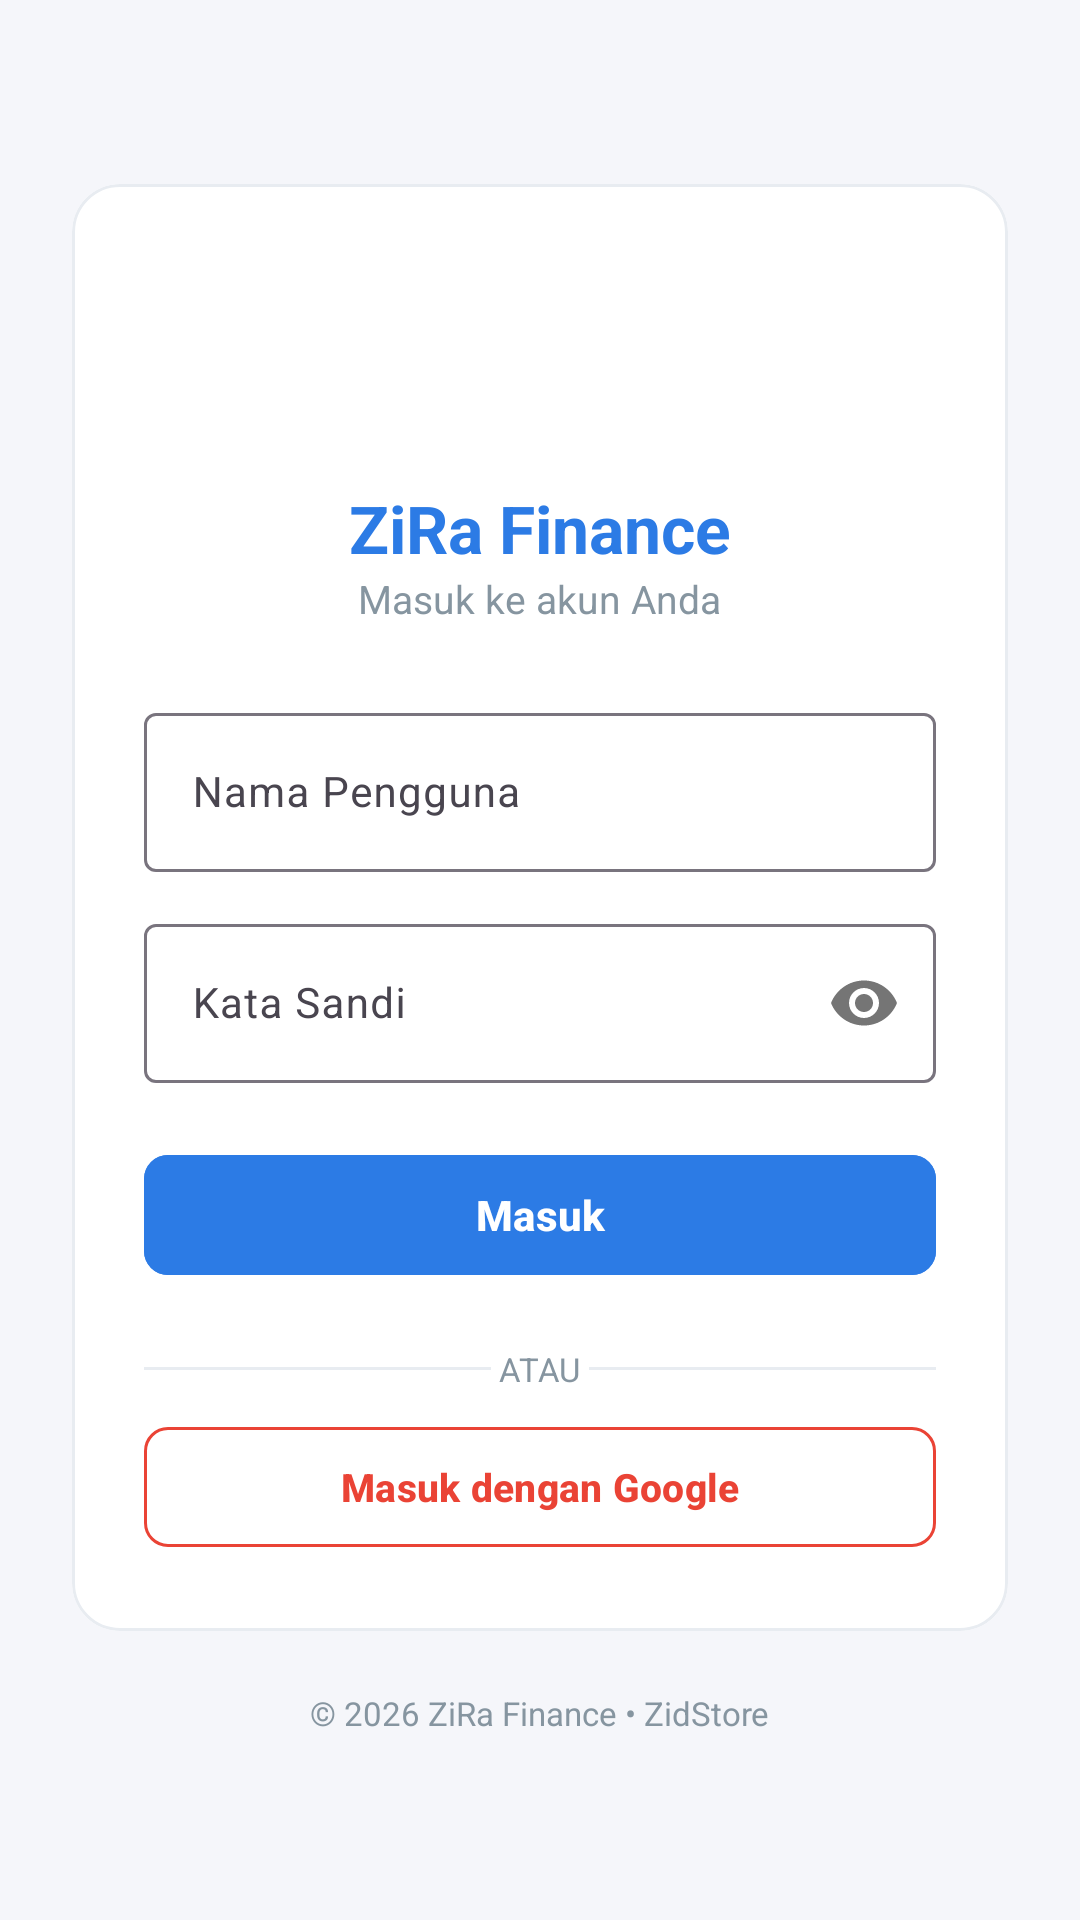

Reconstruct the res/layout file that produces this screen, plus the resources it refers to.
<!-- AndroidManifest.xml: application theme Theme.ZiRaFinance -->
<!-- res/layout/activity_login.xml -->
<?xml version="1.0" encoding="utf-8"?>
<ScrollView xmlns:android="http://schemas.android.com/apk/res/android"
    xmlns:app="http://schemas.android.com/apk/res-auto"
    android:layout_width="match_parent"
    android:layout_height="match_parent"
    android:background="@color/bg_light"
    android:fillViewport="true">

    <LinearLayout
        android:layout_width="match_parent"
        android:layout_height="wrap_content"
        android:orientation="vertical"
        android:gravity="center"
        android:padding="24dp">

        <com.google.android.material.card.MaterialCardView
            android:layout_width="match_parent"
            android:layout_height="wrap_content"
            app:cardCornerRadius="16dp"
            app:cardElevation="0dp"
            app:strokeColor="@color/border"
            app:strokeWidth="1dp"
            app:cardBackgroundColor="@color/card_bg">

            <LinearLayout
                android:layout_width="match_parent"
                android:layout_height="wrap_content"
                android:orientation="vertical"
                android:padding="24dp"
                android:gravity="center_horizontal">

                <ImageView
                    android:layout_width="64dp"
                    android:layout_height="64dp"
                    android:src="@drawable/app_icon"
                    android:layout_marginBottom="12dp" />

                <TextView
                    android:layout_width="wrap_content"
                    android:layout_height="wrap_content"
                    android:text="ZiRa Finance"
                    android:textSize="22sp"
                    android:textStyle="bold"
                    android:textColor="@color/primary" />

                <TextView
                    android:layout_width="wrap_content"
                    android:layout_height="wrap_content"
                    android:text="Masuk ke akun Anda"
                    android:textSize="13sp"
                    android:textColor="@color/text_muted"
                    android:layout_marginBottom="24dp" />

                
                <TextView
                    android:id="@+id/tvError"
                    android:layout_width="match_parent"
                    android:layout_height="wrap_content"
                    android:background="@color/danger_bg"
                    android:textColor="@color/danger"
                    android:textSize="12sp"
                    android:padding="10dp"
                    android:layout_marginBottom="16dp"
                    android:visibility="gone" />

                
                <com.google.android.material.textfield.TextInputLayout
                    android:layout_width="match_parent"
                    android:layout_height="wrap_content"
                    android:hint="Nama Pengguna"
                    style="@style/Widget.Material3.TextInputLayout.OutlinedBox"
                    android:layout_marginBottom="12dp">

                    <com.google.android.material.textfield.TextInputEditText
                        android:id="@+id/etUsername"
                        android:layout_width="match_parent"
                        android:layout_height="wrap_content"
                        android:inputType="text"
                        android:textSize="14sp" />
                </com.google.android.material.textfield.TextInputLayout>

                
                <com.google.android.material.textfield.TextInputLayout
                    android:layout_width="match_parent"
                    android:layout_height="wrap_content"
                    android:hint="Kata Sandi"
                    app:passwordToggleEnabled="true"
                    style="@style/Widget.Material3.TextInputLayout.OutlinedBox"
                    android:layout_marginBottom="20dp">

                    <com.google.android.material.textfield.TextInputEditText
                        android:id="@+id/etPassword"
                        android:layout_width="match_parent"
                        android:layout_height="wrap_content"
                        android:inputType="textPassword"
                        android:textSize="14sp" />
                </com.google.android.material.textfield.TextInputLayout>

                
                <com.google.android.material.button.MaterialButton
                    android:id="@+id/btnLogin"
                    android:layout_width="match_parent"
                    android:layout_height="48dp"
                    android:text="Masuk"
                    android:textSize="14sp"
                    android:textStyle="bold"
                    android:backgroundTint="@color/primary"
                    app:cornerRadius="8dp"
                    android:layout_marginBottom="12dp" />

                
                <LinearLayout
                    android:layout_width="match_parent"
                    android:layout_height="wrap_content"
                    android:orientation="horizontal"
                    android:gravity="center_vertical"
                    android:layout_marginVertical="8dp">

                    <View
                        android:layout_width="0dp"
                        android:layout_height="1dp"
                        android:layout_weight="1"
                        android:background="@color/border" />

                    <TextView
                        android:layout_width="wrap_content"
                        android:layout_height="wrap_content"
                        android:text=" ATAU "
                        android:textSize="11sp"
                        android:textColor="@color/text_muted" />

                    <View
                        android:layout_width="0dp"
                        android:layout_height="1dp"
                        android:layout_weight="1"
                        android:background="@color/border" />
                </LinearLayout>

                
                <com.google.android.material.button.MaterialButton
                    android:id="@+id/btnGoogleLogin"
                    style="@style/Widget.Material3.Button.OutlinedButton"
                    android:layout_width="match_parent"
                    android:layout_height="48dp"
                    android:text="Masuk dengan Google"
                    android:textColor="#EA4335"
                    app:strokeColor="#EA4335"
                    app:strokeWidth="1dp"
                    app:cornerRadius="8dp"
                    android:textStyle="bold"
                    android:textSize="13sp" />

                <ProgressBar
                    android:id="@+id/progressBar"
                    android:layout_width="wrap_content"
                    android:layout_height="wrap_content"
                    android:layout_marginTop="16dp"
                    android:visibility="gone" />

            </LinearLayout>
        </com.google.android.material.card.MaterialCardView>

        <TextView
            android:layout_width="wrap_content"
            android:layout_height="wrap_content"
            android:text="© 2026 ZiRa Finance • ZidStore"
            android:textSize="11sp"
            android:textColor="@color/text_muted"
            android:layout_marginTop="20dp" />

    </LinearLayout>
</ScrollView>
<!-- resources referenced by this layout -->
<resources>
  <color name="bg_light">#F5F6FA</color>
  <color name="border">#E8ECF1</color>
  <color name="card_bg">#FFFFFF</color>
  <color name="danger">#EF4444</color>
  <color name="danger_bg">#FEE2E2</color>
  <color name="primary">#2C7BE5</color>
  <color name="text_muted">#8695A0</color>
  <style name="Theme.ZiRaFinance" parent="Theme.Material3.DayNight.NoActionBar">
          <item name="colorPrimary">@color/primary</item>
          <item name="colorSecondary">@color/accent</item>
          <item name="android:statusBarColor">#0284C7</item>
          <item name="android:navigationBarColor">#FFFFFF</item>
          <item name="android:windowLightStatusBar">false</item>
          <item name="android:windowLightNavigationBar" tools:targetApi="27">true</item>
      </style>
  <color name="accent">#F97316</color>
</resources>
